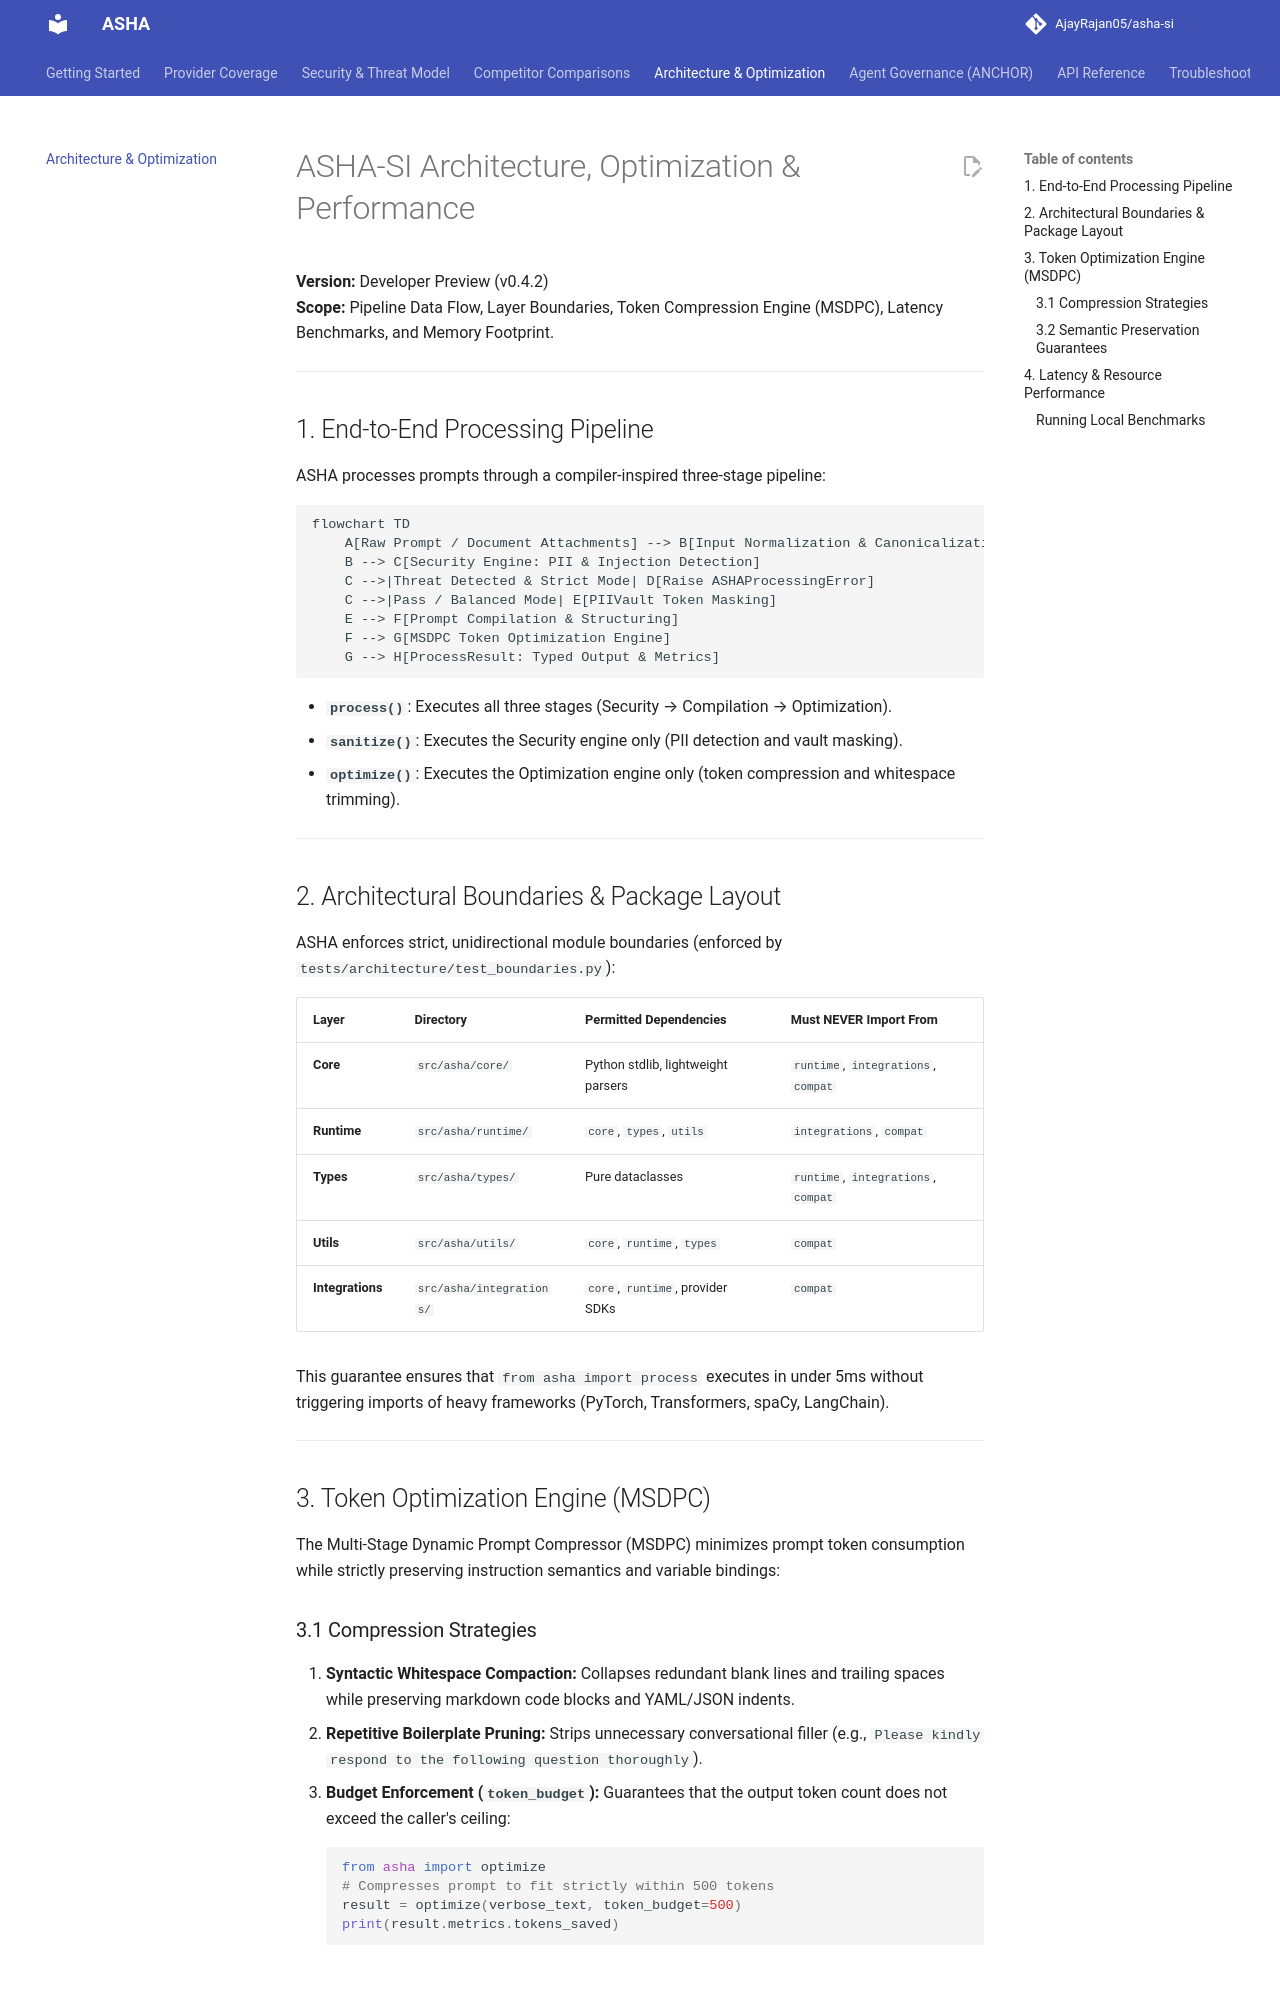

repository: AjayRajan05/asha-ai · page: architecture/index.html · generator: mkdocs

# ASHA-SI Architecture, Optimization & Performance

**Version:** Developer Preview (v0.4.2)  
**Scope:** Pipeline Data Flow, Layer Boundaries, Token Compression Engine (MSDPC), Latency Benchmarks, and Memory Footprint.

---

## 1. End-to-End Processing Pipeline

ASHA processes prompts through a compiler-inspired three-stage pipeline:

```mermaid
flowchart TD
    A[Raw Prompt / Document Attachments] --> B[Input Normalization & Canonicalization]
    B --> C[Security Engine: PII & Injection Detection]
    C -->|Threat Detected & Strict Mode| D[Raise ASHAProcessingError]
    C -->|Pass / Balanced Mode| E[PIIVault Token Masking]
    E --> F[Prompt Compilation & Structuring]
    F --> G[MSDPC Token Optimization Engine]
    G --> H[ProcessResult: Typed Output & Metrics]
```

- **`process()`**: Executes all three stages (Security → Compilation → Optimization).
- **`sanitize()`**: Executes the Security engine only (PII detection and vault masking).
- **`optimize()`**: Executes the Optimization engine only (token compression and whitespace trimming).

---

## 2. Architectural Boundaries & Package Layout

ASHA enforces strict, unidirectional module boundaries (enforced by `tests/architecture/test_boundaries.py`):

| Layer | Directory | Permitted Dependencies | Must NEVER Import From |
|---|---|---|---|
| **Core** | `src/asha/core/` | Python stdlib, lightweight parsers | `runtime`, `integrations`, `compat` |
| **Runtime** | `src/asha/runtime/` | `core`, `types`, `utils` | `integrations`, `compat` |
| **Types** | `src/asha/types/` | Pure dataclasses | `runtime`, `integrations`, `compat` |
| **Utils** | `src/asha/utils/` | `core`, `runtime`, `types` | `compat` |
| **Integrations** | `src/asha/integrations/`| `core`, `runtime`, provider SDKs | `compat` |

This guarantee ensures that `from asha import process` executes in under 5ms without triggering imports of heavy frameworks (PyTorch, Transformers, spaCy, LangChain).

---

## 3. Token Optimization Engine (MSDPC)

The Multi-Stage Dynamic Prompt Compressor (MSDPC) minimizes prompt token consumption while strictly preserving instruction semantics and variable bindings:
